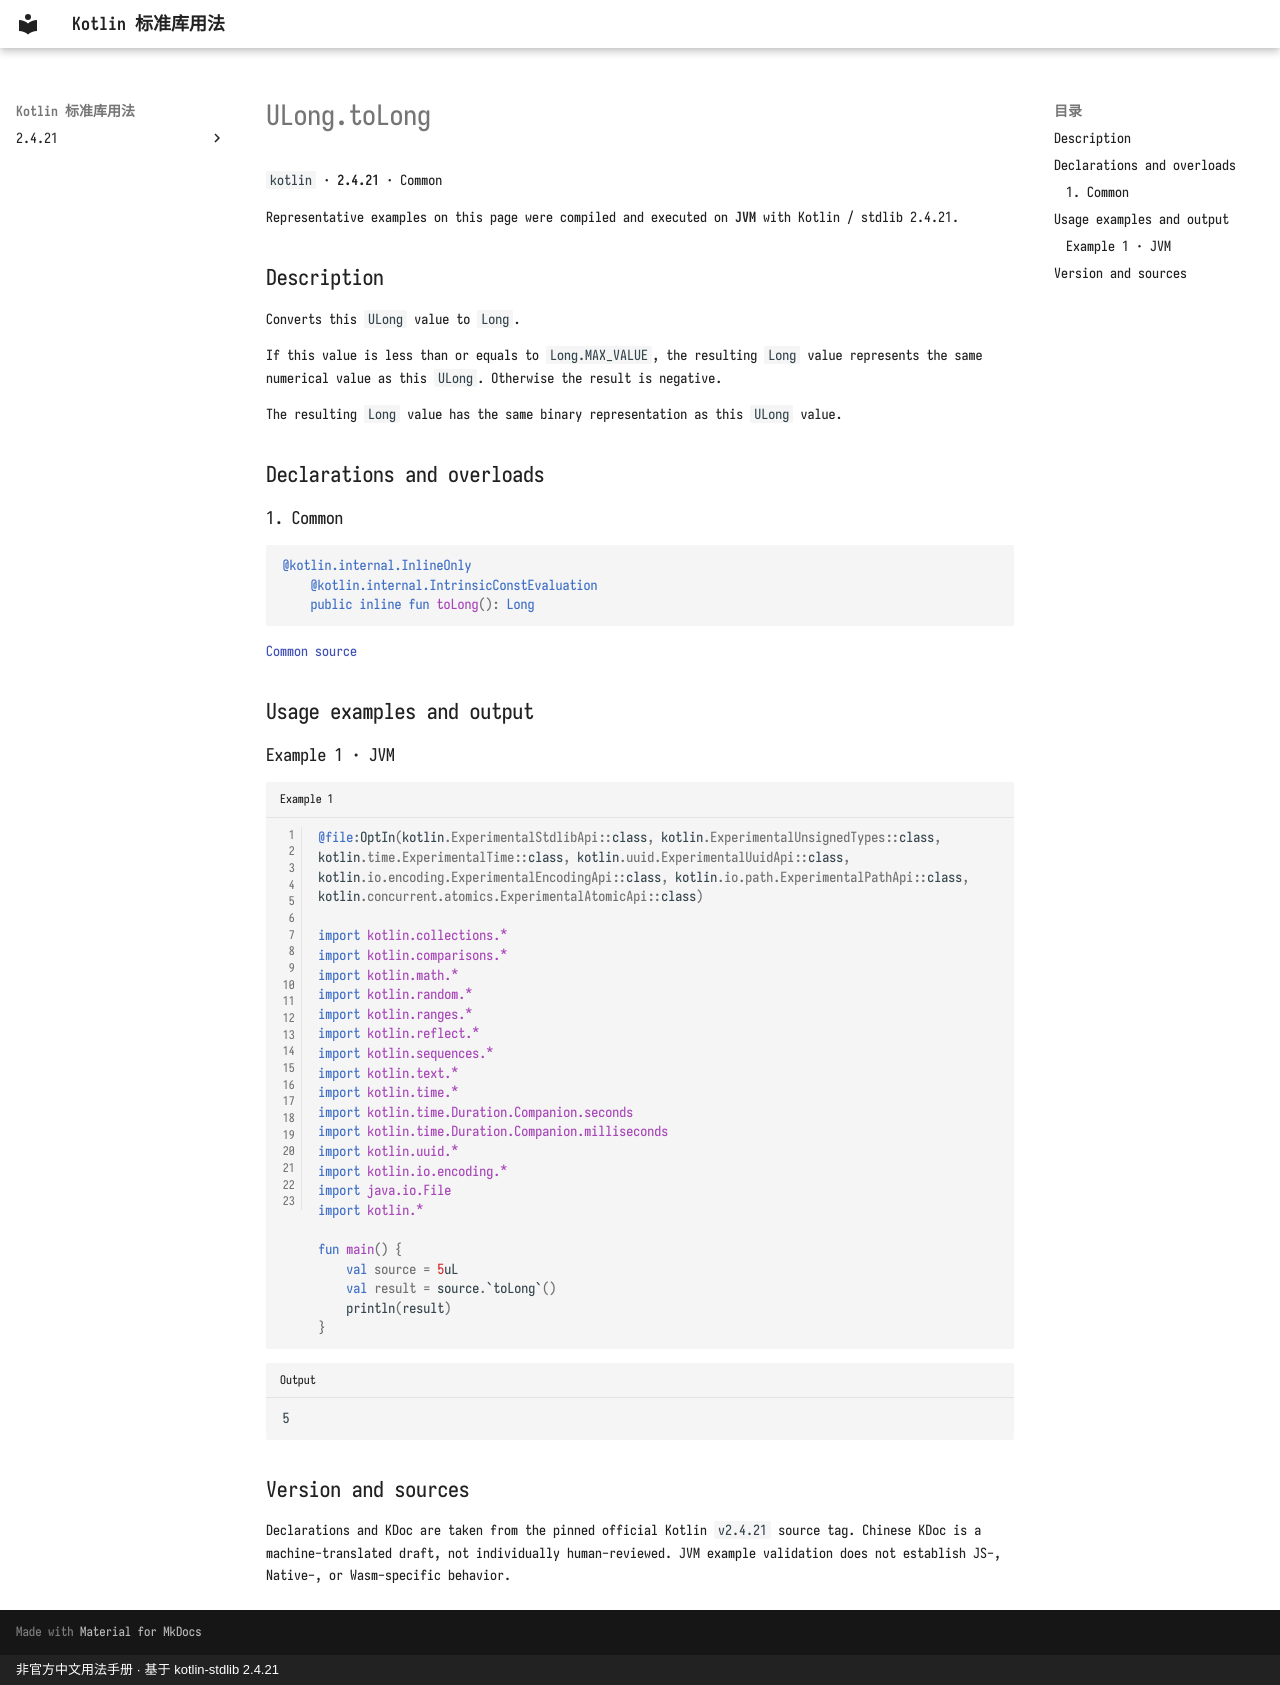

repository: oooooooko/kotlin-stdlib-docs · page: en/api/kotlin/ulong-tolong--39f25e77/index.html · generator: mkdocs · copyright: 非官方中文用法手册 · 基于 kotlin-stdlib 2.4.21

# ULong.toLong

`kotlin` · **2.4.21** · Common

Representative examples on this page were compiled and executed on **JVM** with Kotlin / stdlib 2.4.21.

## Description

Converts this `ULong` value to `Long`.

If this value is less than or equals to `Long.MAX_VALUE`, the resulting `Long` value represents
the same numerical value as this `ULong`. Otherwise the result is negative.

The resulting `Long` value has the same binary representation as this `ULong` value.

## Declarations and overloads

### 1. Common

```kotlin
@kotlin.internal.InlineOnly
    @kotlin.internal.IntrinsicConstEvaluation
    public inline fun toLong(): Long
```

[Common source](https://github.com/JetBrains/kotlin/blob/v2.4.21/libraries/stdlib/unsigned/src/kotlin/ULong.kt#L363)

## Usage examples and output

### Example 1 · JVM

```kotlin title="Example 1" linenums="1"
@file:OptIn(kotlin.ExperimentalStdlibApi::class, kotlin.ExperimentalUnsignedTypes::class, kotlin.time.ExperimentalTime::class, kotlin.uuid.ExperimentalUuidApi::class, kotlin.io.encoding.ExperimentalEncodingApi::class, kotlin.io.path.ExperimentalPathApi::class, kotlin.concurrent.atomics.ExperimentalAtomicApi::class)

import kotlin.collections.*
import kotlin.comparisons.*
import kotlin.math.*
import kotlin.random.*
import kotlin.ranges.*
import kotlin.reflect.*
import kotlin.sequences.*
import kotlin.text.*
import kotlin.time.*
import kotlin.time.Duration.Companion.seconds
import kotlin.time.Duration.Companion.milliseconds
import kotlin.uuid.*
import kotlin.io.encoding.*
import java.io.File
import kotlin.*

fun main() {
    val source = 5uL
    val result = source.`toLong`()
    println(result)
}
```

```text title="Output"
5
```

## Version and sources

Declarations and KDoc are taken from the pinned official Kotlin `v2.4.21` source tag. Chinese KDoc is a machine-translated draft, not individually human-reviewed. JVM example validation does not establish JS-, Native-, or Wasm-specific behavior.
